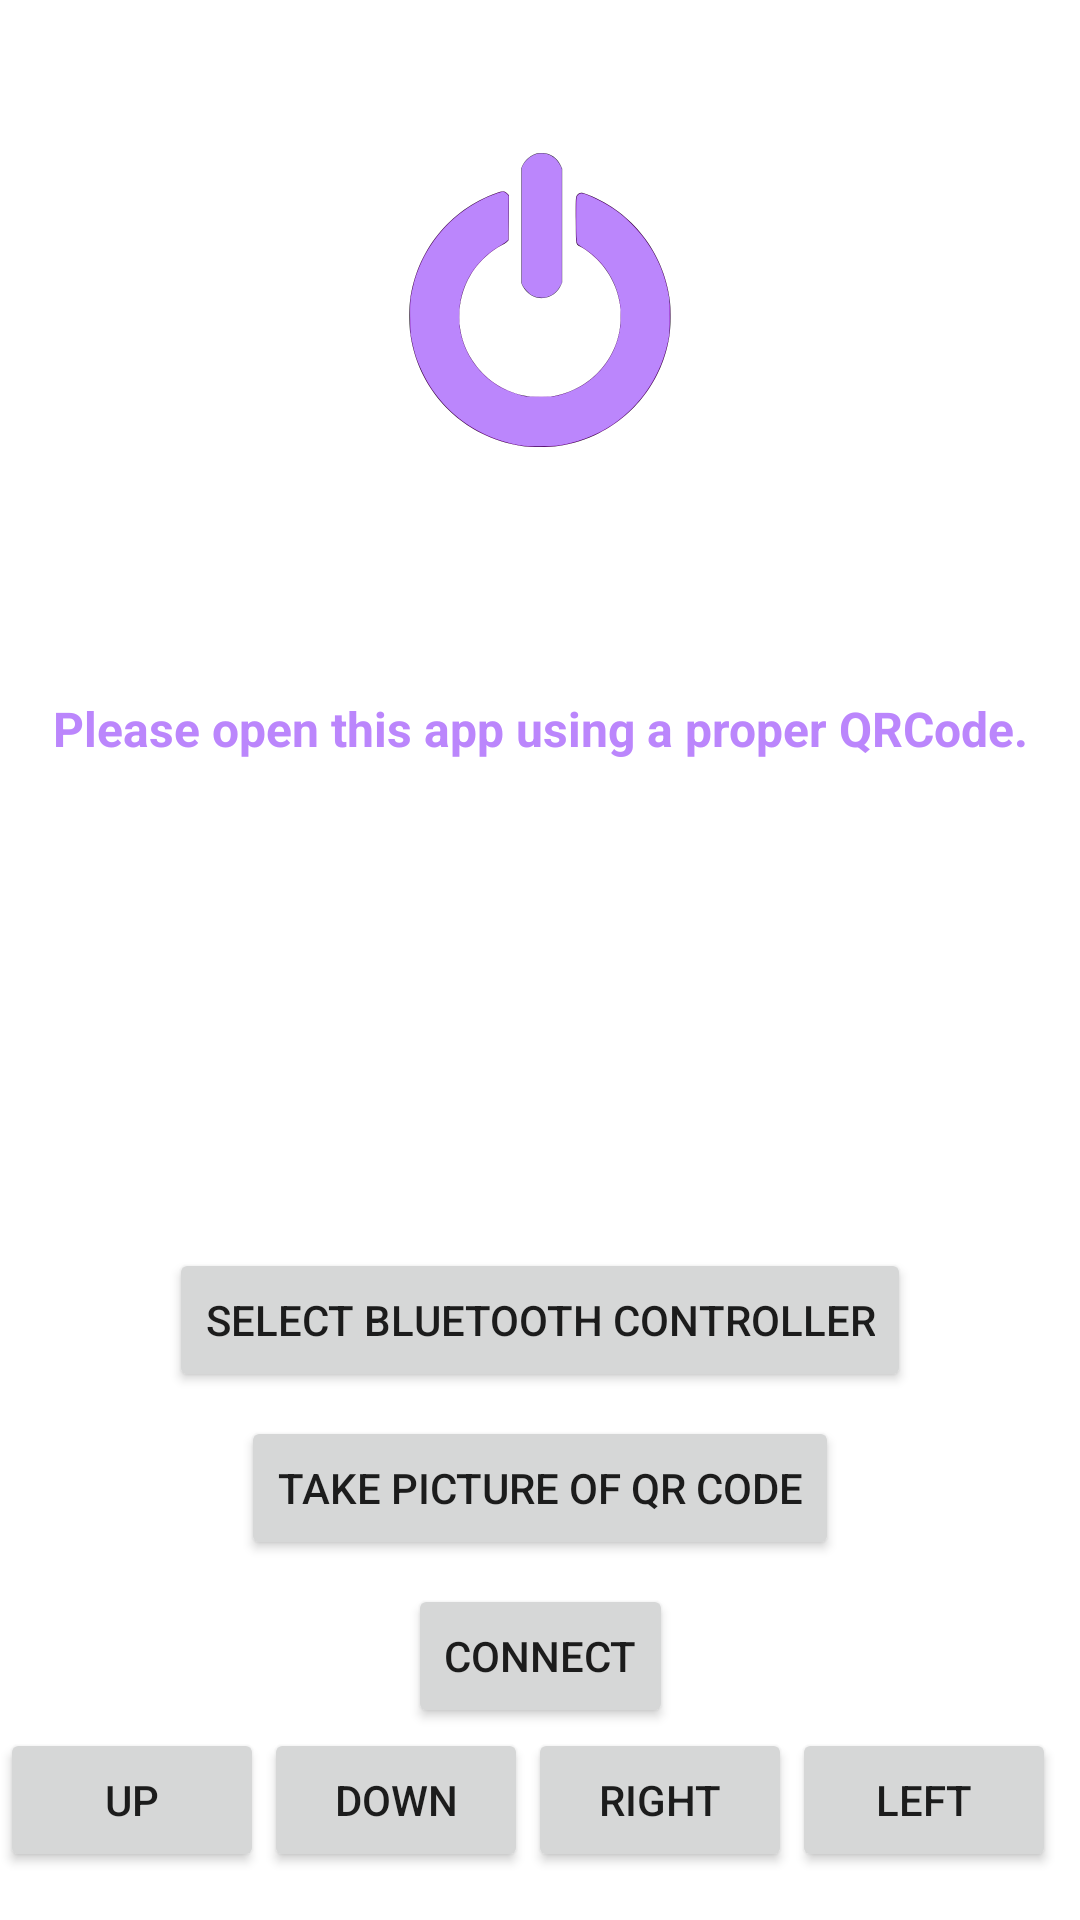

Layout XML and referenced resources for this Android screen:
<!-- AndroidManifest.xml: application theme Theme.LEMSMobileProctorAgent -->
<!-- res/layout/entrypoint.xml -->
<?xml version="1.0" encoding="utf-8"?>
<androidx.constraintlayout.widget.ConstraintLayout xmlns:android="http://schemas.android.com/apk/res/android"
    xmlns:app="http://schemas.android.com/apk/res-auto"
    xmlns:tools="http://schemas.android.com/tools"
    android:layout_width="match_parent"
    android:layout_height="match_parent"
    tools:context=".OLDMainActivity">

    <TextView
        android:id="@+id/txtMainInfo"
        android:layout_width="0dp"
        android:layout_height="wrap_content"
        android:layout_marginStart="8dp"
        android:layout_marginTop="32dp"
        android:layout_marginEnd="8dp"
        android:text="@string/error_link_required"
        android:textAlignment="center"
        android:textColor="@color/purple_200"
        android:textSize="16sp"
        android:textStyle="bold"
        app:layout_constraintEnd_toEndOf="parent"
        app:layout_constraintStart_toStartOf="parent"
        app:layout_constraintTop_toBottomOf="@+id/iconEntrypoint" />

    <Button
        android:id="@+id/btnTakeQRCode"
        android:layout_width="wrap_content"
        android:layout_height="wrap_content"
        android:layout_marginBottom="8dp"
        android:text="@string/btn_take_qrcode"
        app:layout_constraintBottom_toTopOf="@+id/btnConnect"
        app:layout_constraintEnd_toEndOf="parent"
        app:layout_constraintStart_toStartOf="parent" />

    <TextView
        android:id="@+id/txtDebugInfo"
        android:layout_width="0dp"
        android:layout_height="wrap_content"
        android:layout_marginTop="32dp"
        android:visibility="invisible"
        app:layout_constraintEnd_toEndOf="parent"
        app:layout_constraintStart_toStartOf="parent"
        app:layout_constraintTop_toBottomOf="@+id/txtMainInfo" />

    <ImageView
        android:id="@+id/iconEntrypoint"
        android:layout_width="wrap_content"
        android:layout_height="wrap_content"
        android:contentDescription="@string/ic_starting_desc"
        android:scaleX="0.5"
        android:scaleY="0.5"
        app:layout_constraintEnd_toEndOf="parent"
        app:layout_constraintStart_toStartOf="parent"
        app:layout_constraintTop_toTopOf="parent"
        app:srcCompat="@drawable/ic_starting" />

    <Button
        android:id="@+id/btnConnect"
        android:layout_width="wrap_content"
        android:layout_height="wrap_content"
        android:text="@string/btn_connect"
        app:layout_constraintBottom_toTopOf="@+id/btnTestLayout"
        app:layout_constraintEnd_toEndOf="parent"
        app:layout_constraintStart_toStartOf="parent" />

    <Button
        android:id="@+id/btnBTControllerSelect"
        android:layout_width="wrap_content"
        android:layout_height="wrap_content"
        android:layout_marginBottom="8dp"
        android:text="@string/btn_select_bt_controller"
        app:layout_constraintBottom_toTopOf="@+id/btnTakeQRCode"
        app:layout_constraintEnd_toEndOf="parent"
        app:layout_constraintStart_toStartOf="parent" />

    <LinearLayout
        android:id="@+id/btnTestLayout"
        android:layout_width="0dp"
        android:layout_height="wrap_content"
        android:orientation="horizontal"
        app:layout_constraintBottom_toBottomOf="parent"
        app:layout_constraintEnd_toEndOf="parent"
        app:layout_constraintStart_toStartOf="parent">

        <Button
            android:id="@+id/btnTestUp"
            android:layout_width="wrap_content"
            android:layout_height="wrap_content"
            android:text="UP" />

        <Button
            android:id="@+id/btnTestDown"
            android:layout_width="wrap_content"
            android:layout_height="wrap_content"
            android:text="DOWN" />

        <Button
            android:id="@+id/btnTestRight"
            android:layout_width="wrap_content"
            android:layout_height="wrap_content"
            android:layout_marginBottom="16dp"
            android:text="RIGHT" />

        <Button
            android:id="@+id/btnTestLeft"
            android:layout_width="wrap_content"
            android:layout_height="wrap_content"
            android:text="LEFT" />
    </LinearLayout>

</androidx.constraintlayout.widget.ConstraintLayout>
<!-- resources referenced by this layout -->
<resources>
  <!-- drawable ic_starting: vector/xml drawable (drawable, 4562 chars, omitted) -->
  <string name="btn_connect">Connect</string>
  <string name="btn_select_bt_controller">Select Bluetooth controller</string>
  <string name="btn_take_qrcode">Take picture of QR Code</string>
  <string name="error_link_required">Please open this app using a proper QRCode.</string>
  <string name="ic_starting_desc">LEMS Setup</string>
  <style name="Theme.LEMSMobileProctorAgent" parent="Theme.MaterialComponents.DayNight.DarkActionBar">
          
          <item name="colorPrimary">@color/purple_500</item>
          <item name="colorPrimaryVariant">@color/purple_700</item>
          <item name="colorOnPrimary">@color/white</item>
          
          <item name="colorSecondary">@color/teal_200</item>
          <item name="colorSecondaryVariant">@color/teal_700</item>
          <item name="colorOnSecondary">@color/black</item>
          
          <item name="android:statusBarColor" tools:targetApi="l">?attr/colorPrimaryVariant</item>
          
      </style>
  <!-- not gathered from this repository: default colours our renderer supplied (Android Studio template values) -->
  <color name="purple_200">#FFBB86FC</color>
  <color name="purple_500">#FF6200EE</color>
  <color name="purple_700">#FF3700B3</color>
  <color name="teal_200">#FF03DAC5</color>
  <color name="teal_700">#FF018786</color>
  <color name="black">#FF000000</color>
  <color name="white">#FFFFFFFF</color>
</resources>
